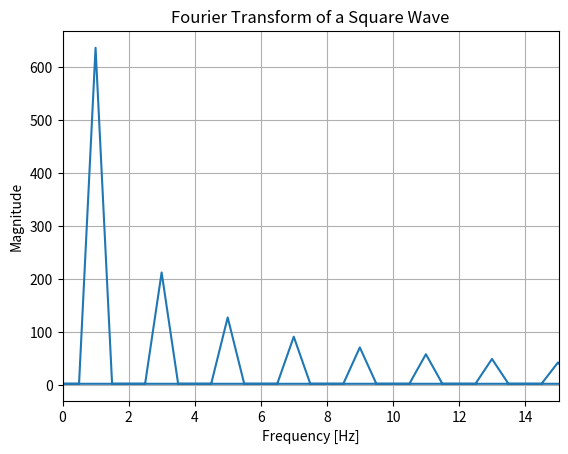
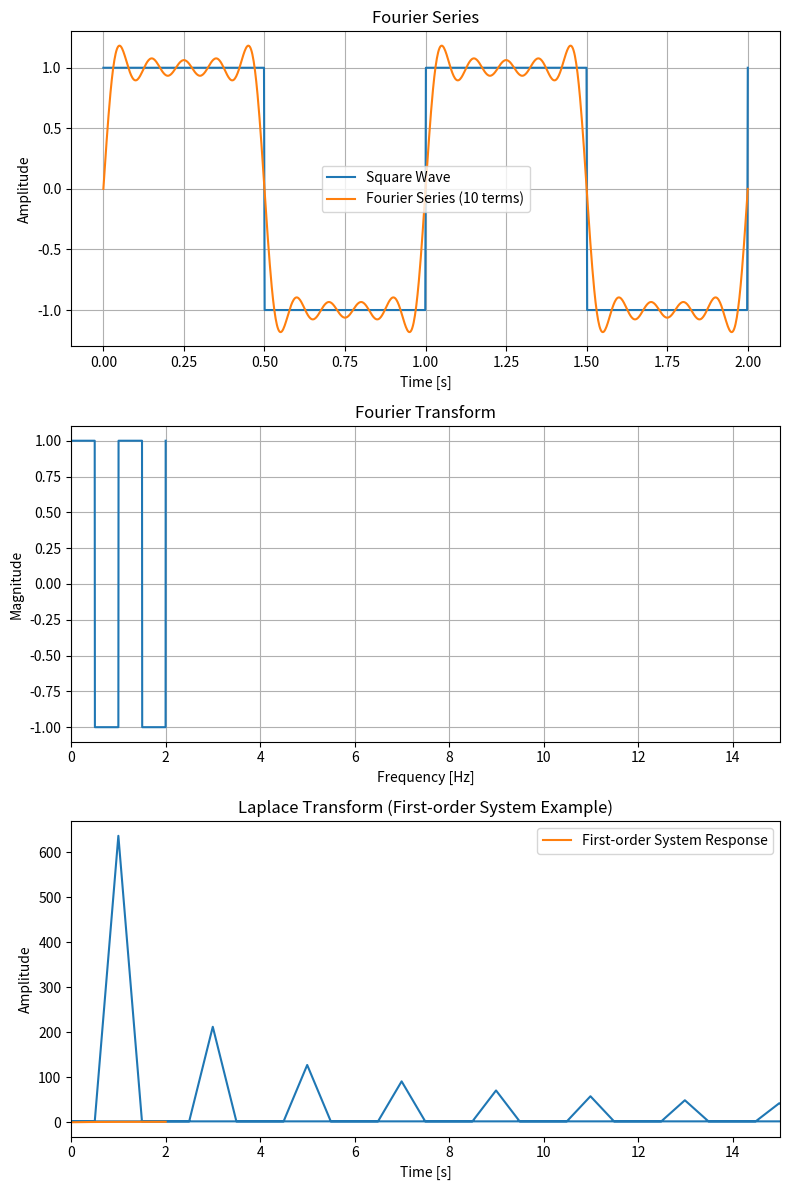

Python code for these plots, in order:
import numpy as np
import matplotlib.pyplot as plt
from scipy.fft import fft
from scipy.signal import square
from scipy.integrate import odeint

# Fourier Series
def square_wave_fourier_series(t, n_terms):
    result = 0
    for n in range(1, n_terms + 1, 2):
        term = (1/n) * np.sin(2 * np.pi * n * t)
        result += term
    return (4/np.pi) * result

# Fourier Transform
def plot_fft(t, signal, title):
    X = fft(signal)
    freqs = np.fft.fftfreq(len(t), t[1] - t[0])
    plt.plot(freqs, np.abs(X))
    plt.title(title)
    plt.xlabel("Frequency [Hz]")
    plt.ylabel("Magnitude")
    plt.xlim(0, 15)
    plt.grid()

# Laplace Transform - first-order system example
def first_order_system(y, t, K, tau):
    dydt = (-y + K) / tau
    return dydt

# Time domain
t = np.linspace(0, 2, 1000)
square_wave = square(2 * np.pi * t)

# Fourier series example
n_terms = 10
square_wave_approx = square_wave_fourier_series(t, n_terms)

# Fourier transform example
plot_fft(t, square_wave, "Fourier Transform of a Square Wave")

# Laplace transform example - first-order system response
K = 1
tau = 0.5
response = odeint(first_order_system, 0, t, args=(K, tau))

# Plot results
fig, axs = plt.subplots(3, 1, figsize=(8, 12))
axs[0].plot(t, square_wave, label="Square Wave")
axs[0].plot(t, square_wave_approx, label=f"Fourier Series ({n_terms} terms)")
axs[0].set_title("Fourier Series")
axs[0].set_xlabel("Time [s]")
axs[0].set_ylabel("Amplitude")
axs[0].legend()
axs[0].grid()

axs[1].plot(t, square_wave, label="Square Wave")
plot_fft(t, square_wave, "Fourier Transform of a Square Wave")
axs[1].set_title("Fourier Transform")
axs[1].set_xlabel("Frequency [Hz]")
axs[1].set_ylabel("Magnitude")
axs[1].set_xlim(0, 15)
axs[1].grid()

axs[2].plot(t, response, label="First-order System Response")
axs[2].set_title("Laplace Transform (First-order System Example)")
axs[2].set_xlabel("Time [s]")
axs[2].set_ylabel("Amplitude")
axs[2].legend()
axs[2].grid()

plt.tight_layout()
plt.show()
